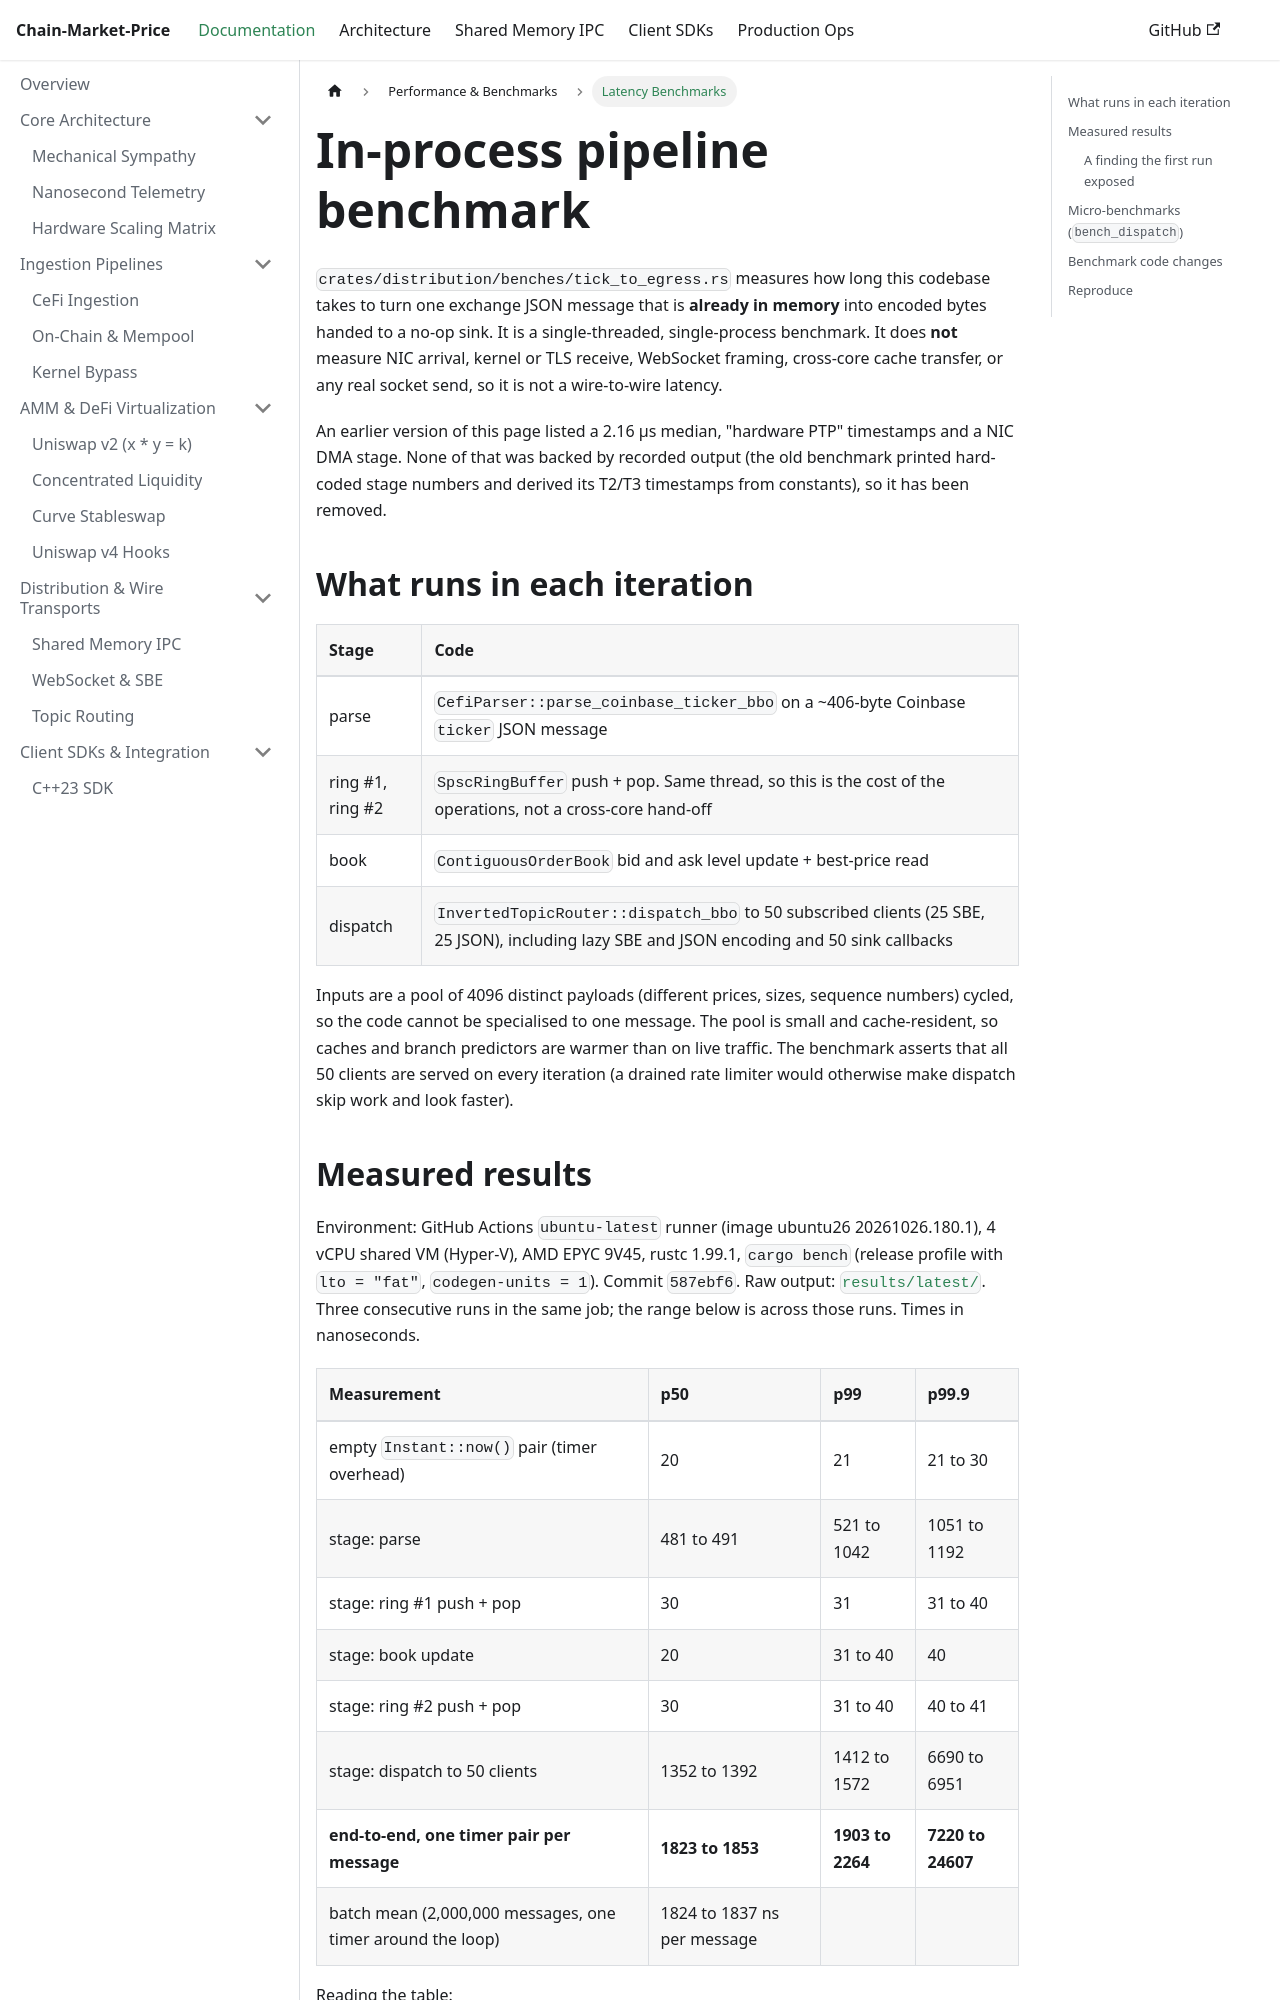

repository: maddoxk/Chain-Market-Price · page: docs/benchmarks/tick-to-egress.html · generator: docusaurus

---
id: tick-to-egress
title: In-Process Pipeline Benchmark
sidebar_label: Latency Benchmarks
---

# In-process pipeline benchmark

`crates/distribution/benches/tick_to_egress.rs` measures how long this codebase takes to turn one
exchange JSON message that is **already in memory** into encoded bytes handed to a no-op sink.
It is a single-threaded, single-process benchmark. It does **not** measure NIC arrival, kernel or TLS receive,
WebSocket framing, cross-core cache transfer, or any real socket send, so it is not a wire-to-wire latency.

An earlier version of this page listed a 2.16 µs median, "hardware PTP" timestamps and a NIC DMA stage. None of that was
backed by recorded output (the old benchmark printed hard-coded stage numbers and derived its T2/T3 timestamps from
constants), so it has been removed.

## What runs in each iteration

| Stage | Code |
| :--- | :--- |
| parse | `CefiParser::parse_coinbase_ticker_bbo` on a ~406-byte Coinbase `ticker` JSON message |
| ring #1, ring #2 | `SpscRingBuffer` push + pop. Same thread, so this is the cost of the operations, not a cross-core hand-off |
| book | `ContiguousOrderBook` bid and ask level update + best-price read |
| dispatch | `InvertedTopicRouter::dispatch_bbo` to 50 subscribed clients (25 SBE, 25 JSON), including lazy SBE and JSON encoding and 50 sink callbacks |

Inputs are a pool of 4096 distinct payloads (different prices, sizes, sequence numbers) cycled, so the code cannot be
specialised to one message. The pool is small and cache-resident, so caches and branch predictors are warmer than on live traffic.
The benchmark asserts that all 50 clients are served on every iteration (a drained rate limiter would otherwise make
dispatch skip work and look faster).
